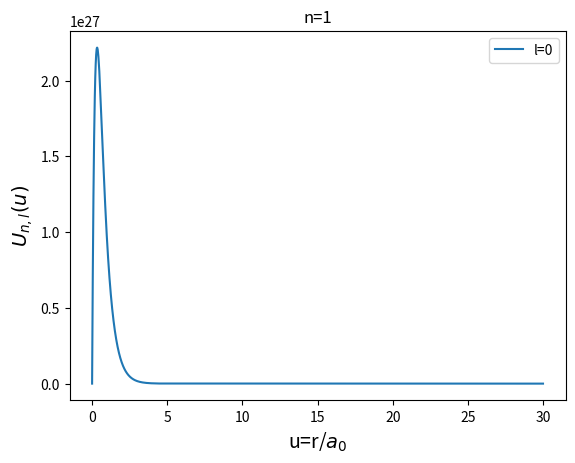
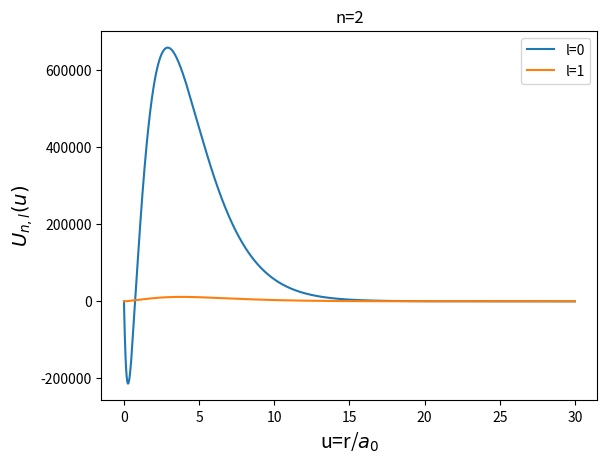
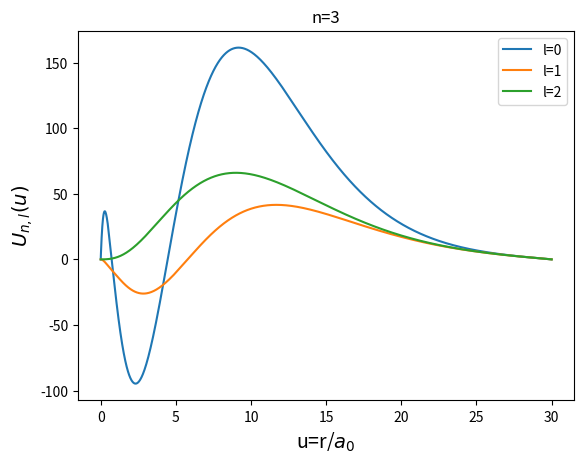

Python code for these plots, in order:
# -*- coding: utf-8 -*-

import numpy as np
import matplotlib.pyplot as plt
import scipy.integrate as sci

#Parámetros del problema
Z=3 #Número de protones del núcleo
npuntos=2000 #Número puntos en x
infty=30. #Dónde está el infinito

a=Z**2+0.2 #Valor inicial de la energía
da=0.001*a #salto a la hora de hacer el shooting
tol=1e-9 #tolerancia del shooting
nit=70 #iteraciones del shooting
u=np.linspace(infty,1e-6, npuntos) #Array de puntos
h=abs(u[1]-u[0]) #Paso en u


def V(r,n,l,E):
    '''f(x) para el átomo de litio'''
    
    v=((r<1)*1)*(1/r**2*l*(l+1)-2.*3/r+E+4) #Potencial interior
    v+=((r>1)*1)*(1/r**2*l*(l+1)-2./r+E) #Potencial apantallado
    return v

#plt.figure()
#plt.plot(u,V(u,1,0,a))
#plt.xlabel("u",fontsize=14)
#plt.ylabel("f(u)",fontsize=14)
#plt.title("f(u) para el átomo de Li",fontsize=14)

def lacosa(a,npa,n,l):
    p0=np.array([0,h]) #Condiciones iniciales
    def ecsro(a,npa):
        '''Método de Numerov'''

        p=np.array(p0)
        ph=p0*(1-1/12.*h**2*V(u[0:2],n,l,a))
        ph=np.concatenate((ph,np.zeros(npa-2)))
        p=np.concatenate((p,np.zeros(npa-2)))
        for i in range(2,npa):
            ph[i]=2*ph[i-1]-ph[i-2]+h**2*V(u[i-1],n,l,a)*p[i-1]    
            p[i]=ph[i]/(1-1/12.*h**2*V(u[i],n,l,a))
        return p
    
    p= ecsro(a,npa) #Solución inicial
    a0=a 
    da=abs(0.01*a)
    i=1
    while abs(p[-1])>tol and i<400: #Si no es cero en infinito
        a=a-da
        p1=ecsro(a,npa) 
        if p1[-1]*p[-1]<0: #Si hay raiz
            a0+=(i-1)*da
            print("Autovalor encontrado: ","n=",n," l=",l)
            break #Nos vamos al bucle de bisección
        else: #cambiamos el a
            a=a-da       
        i+=1

    i=0 #Reinicio el contador
    p2=np.array([2*tol])
    while i<nit and abs(p2[-1])>tol: #Bisección
        i+=1
        ce=(a+a0)/2.
        p2=ecsro(ce,npa)
        if p2[-1]*p[-1]<0:
            a=ce    
        else:
            a0=ce      
    return p2, ce

nfun=3 # n máximo
autov=np.array([])
#Plot
for n in range(1,nfun+1):
    plt.figure()
    plt.title("n=%i"%int(n))
    plt.xlabel("u=r/$a_0$",fontsize=14)
    plt.ylabel("$U_{n,l}(u)$",fontsize=14)
    pf1,a=lacosa(a-da,npuntos,n,0)
    plt.plot(u,pf1,label="l=0")
    autov=np.append(autov,a)
    for l in range(1,n):
        pf1,b=lacosa(a+10*da,npuntos,n,l)
        autov=np.append(autov,b)       
        plt.plot(u,pf1,label="l=%i" %int(l))

    plt.legend()
print("Autovalores: ",autov)